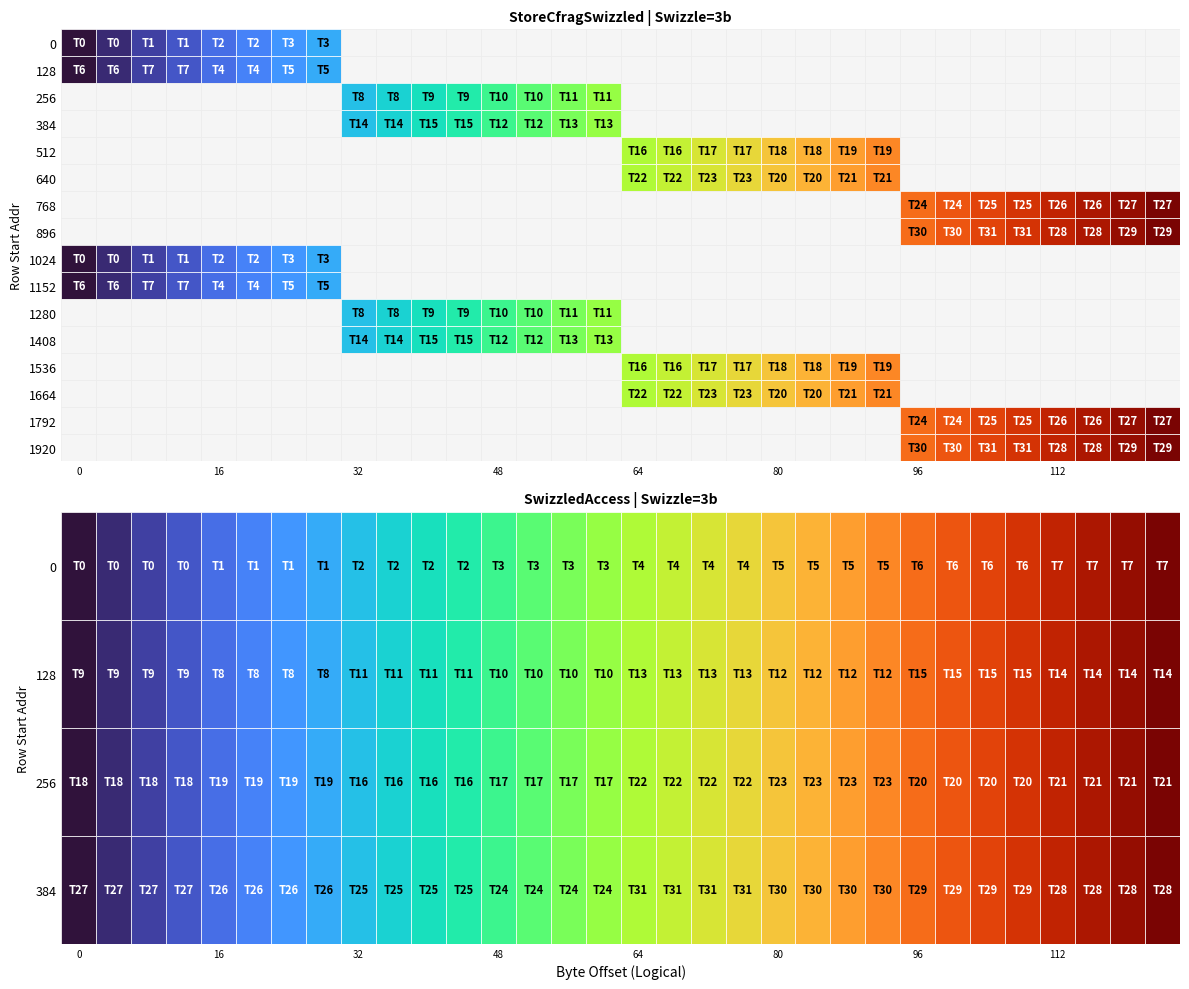

Python code for this plot:
from collections import defaultdict
from dataclasses import dataclass
import matplotlib.patches as patches
from matplotlib.colors import ListedColormap
import matplotlib.pyplot as plt
import numpy as np


@dataclass
class MemoryAccess:
    ld: int
    elems_per_thread: int
    elem_width: int

    def calc_idx(self, tidx):
        pass


@dataclass
class VectorizedGlobalAccess(MemoryAccess):
    def calc_idx(self, tidx):
        row = tidx // 8
        col = tidx % 8
        for i in range(self.elems_per_thread):
            yield row * self.ld + col * self.elems_per_thread + i


@dataclass
class SwizzledAccess(MemoryAccess):
    swizzle_bits: int = 2
    vector_shift: int = 2

    def calc_idx(self, tidx):
        row = tidx // 8
        col = tidx % 8

        swizzle_mask = (1 << self.swizzle_bits) - 1

        for i in range(self.elems_per_thread):
            modifier = (row & swizzle_mask) << self.vector_shift
            col_idx = col * self.elems_per_thread + i
            swizzeled_col = col_idx ^ modifier
            yield row * self.ld + swizzeled_col


@dataclass
class StoreCfragAccess(MemoryAccess):
    def __init__(self, ld=32):
        self.ld = ld
        self.elems_per_thread = 4
        self.elem_width = 4

    def calc_idx(self, tidx):
        local_row0 = tidx // 4
        row0 = local_row0
        row1 = row0 + 8
        col0 = (tidx % 4) * 2
        col1 = col0 + 1
        yield row0 * self.ld + col0
        yield row0 * self.ld + col1
        yield row1 * self.ld + col0
        yield row1 * self.ld + col1


@dataclass
class StoreCfragSwizzled(MemoryAccess):
    swizzle_bits: int = 2
    vector_shift: int = 2

    def calc_idx(self, tidx):
        swizzle_mask = (1 << self.swizzle_bits) - 1
        local_row0 = tidx // 4
        row0 = local_row0
        row1 = row0 + 8
        col0 = (tidx % 4) * 2
        col1 = col0 + 1
        modifier0 = (row0 & swizzle_mask) << self.vector_shift
        modifier1 = (row1 & swizzle_mask) << self.vector_shift
        swizzled_col0 = col0 ^ modifier0
        swizzled_col1 = col1 ^ modifier0
        swizzled_col2 = col0 ^ modifier1
        swizzled_col3 = col1 ^ modifier1
        yield row0 * self.ld + swizzled_col0
        yield row0 * self.ld + swizzled_col1
        yield row1 * self.ld + swizzled_col2
        yield row1 * self.ld + swizzled_col3


def bank_idx(addr: int, num_banks: int = 32, bank_width: int = 4):
    return (addr // bank_width) % num_banks


def print_access(access: MemoryAccess, num_threads=32):
    for tidx in range(num_threads):
        for idx in access.calc_idx(tidx):
            addr = idx * access.elem_width
            bank = bank_idx(addr)
            print(f"tidx{tidx} - idx: {idx} - addr: {addr} - bank: {bank}")


def _plot_on_axis(ax, mem_access, num_threads=32):
    num_banks = 32
    bank_width_bytes = 4

    # 1. Map Linear Index -> Thread ID
    idx_to_thread = {}
    max_idx = 0
    for tidx in range(num_threads):
        for idx in mem_access.calc_idx(tidx):
            idx_to_thread[idx] = tidx
            max_idx = max(max_idx, idx)

    # 2. Grid Dimensions
    ld = mem_access.ld
    grid_width = ld
    grid_height = max(1, (max_idx // ld) + 1)

    # 3. Color Setup (Turbo)
    cmap = plt.cm.turbo

    # 4. Draw Grid
    for y in range(grid_height):
        for x in range(grid_width):
            linear_idx = y * grid_width + x
            addr = linear_idx * mem_access.elem_width

            bank_id = (addr // bank_width_bytes) % num_banks

            # Normalize bank ID (0-31) to 0.0-1.0
            color_val = bank_id / (num_banks - 1)
            cell_color = cmap(color_val)

            # Draw top-down
            y_pos = grid_height - y - 1
            tidx = idx_to_thread.get(linear_idx, -1)

            if tidx != -1:
                rect = patches.Rectangle(
                    (x, y_pos),
                    1,
                    1,
                    facecolor=cell_color,
                    edgecolor="white",
                    linewidth=0.5,
                )
                ax.add_patch(rect)

                # Text contrast
                text_color = "black" if 0.2 < color_val < 0.8 else "white"
                ax.text(
                    x + 0.5,
                    y_pos + 0.5,
                    f"T{tidx}",
                    ha="center",
                    va="center",
                    fontsize=8,
                    color=text_color,
                    fontweight="bold",
                )
            else:
                rect = patches.Rectangle(
                    (x, y_pos),
                    1,
                    1,
                    facecolor="#f5f5f5",
                    edgecolor="#ebebeb",
                    linewidth=0.5,
                )
                ax.add_patch(rect)

    # 5. Axis Formatting
    ax.set_xlim(0, grid_width)
    ax.set_ylim(0, grid_height)

    # X-Axis: Byte Offsets
    ax.set_xticks(np.arange(grid_width) + 0.5)
    ax.set_xticklabels(
        [
            str(i * mem_access.elem_width) if i % 4 == 0 else ""
            for i in range(grid_width)
        ],
        fontsize=7,
    )

    # --- Y-AXIS UPDATE: Row Start ADDRESS ---
    ax.set_yticks(np.arange(grid_height) + 0.5)

    # Logic: (Visual Row Index -> Logical Row Index) * LD * Elem_Width
    y_labels = [
        str((grid_height - 1 - i) * ld * mem_access.elem_width)
        for i in range(grid_height)
    ]

    ax.set_yticklabels(y_labels, fontsize=9)

    # Spines
    ax.tick_params(left=False, bottom=False, length=0)
    for spine in ax.spines.values():
        spine.set_visible(False)

    # Title
    title_parts = [f"{mem_access.__class__.__name__}"]
    if hasattr(mem_access, "swizzle_bits"):
        title_parts.append(f"Swizzle={mem_access.swizzle_bits}b")

    ax.set_title(" | ".join(title_parts), fontsize=10, fontweight="bold")
    ax.set_ylabel("Row Start Addr", fontsize=9)


def visualize_access_patterns(access_list: list, num_threads=32):
    """
    Main function to plot a list of memory access patterns as subplots.
    """
    num_plots = len(access_list)

    # Determine Figure Size
    # We estimate height based on the 'tallest' access pattern roughly,
    # or just give a fixed decent height per subplot.
    subplot_height = 5
    subplot_width = 12

    fig, axes = plt.subplots(
        nrows=num_plots,
        ncols=1,
        figsize=(subplot_width, subplot_height * num_plots),
        sharex=False,  # Don't share X in case LDs are different
    )

    # Ensure axes is always iterable (even if only 1 plot)
    if num_plots == 1:
        axes = [axes]

    print(f"Visualizing {num_plots} access patterns...")

    for ax, access in zip(axes, access_list):
        _plot_on_axis(ax, access, num_threads)

    # Add a shared X-label at the bottom
    axes[-1].set_xlabel("Byte Offset (Logical)", fontsize=10)

    plt.tight_layout()
    plt.show()


vec_access_ld32 = VectorizedGlobalAccess(ld=32, elems_per_thread=4, elem_width=4)
vec_access_ld40 = VectorizedGlobalAccess(ld=36, elems_per_thread=4, elem_width=4)
store_c_frag_access = StoreCfragAccess()
store_c_frag_access_ld40 = StoreCfragAccess(ld=40)
store_c_frag_access_swizzle = StoreCfragSwizzled(
    ld=32, elem_width=4, elems_per_thread=4, swizzle_bits=3, vector_shift=2
)
vec_access_swizzled = SwizzledAccess(
    32, elems_per_thread=4, elem_width=4, swizzle_bits=3, vector_shift=2
)
# visualize_access_patterns(
#    [
#        vec_access_ld32,
#        store_c_frag_access,
#    ]
# )
# visualize_access_patterns(
#    [
#        vec_access_ld40,
#        store_c_frag_access_ld40,
#    ]
# )
visualize_access_patterns([store_c_frag_access_swizzle, vec_access_swizzled])
